Run: headless pygame with SDL's dummy video driver; simulated clock (each Clock.tick advances the game by its frame time, no real sleeping); random seed 0; keys injected as events and as key.get_pressed() state; mouse plan: one left click at the window centre at the start of phase 2, then a move to the lower-right quarter at the start of phase 3.
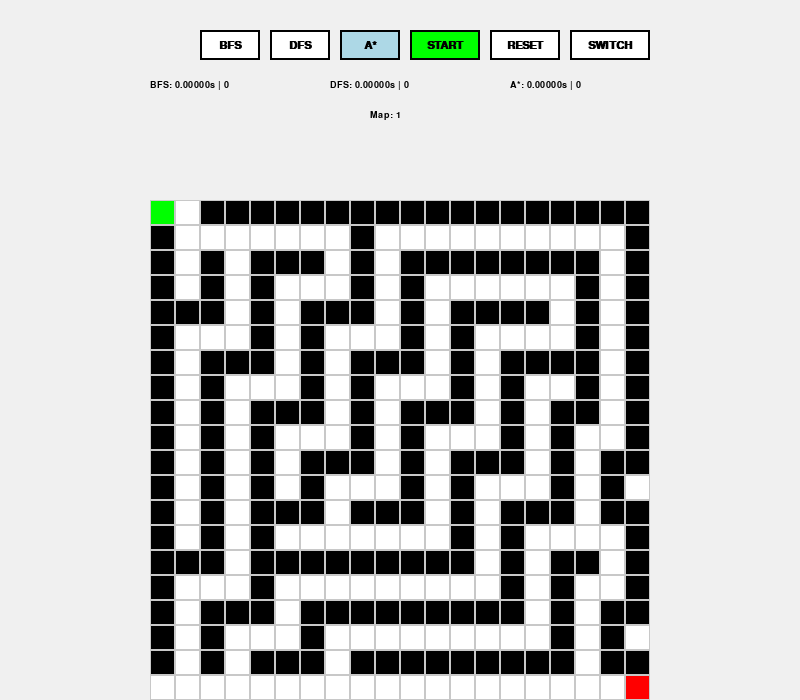
Frame 1 of 4 · flips 1–60 · no input
Frame 2 of 4 · flips 61–180 · clicked the window centre · tapped SPACE, RETURN · held RIGHT (→), D · screen unchanged from frame 1, image omitted
Frame 3 of 4 · flips 181–300 · moved the mouse to the lower-right quarter · held DOWN (↓), S · screen unchanged from frame 2, image omitted
Frame 4 of 4 · flips 301–420 · held LEFT (←), A, UP (↑), W · screen unchanged from frame 3, image omitted

The pygame program that drew these frames:

import pygame
import sys
import time
import heapq
from collections import deque

# --- إعدادات الألوان ---
WHITE = (255, 255, 255)
BLACK = (0, 0, 0)
GRAY = (200, 200, 200)
GREEN = (0, 255, 0)
RED = (255, 0, 0)
BLUE = (100, 150, 255)
VISITED_COLOR = (200, 230, 255) # لون الاستكشاف (أزرق فاتح جداً)
LIGHT_BLUE = (173, 216, 230)
BG_COLOR = (240, 240, 240)

# --- إعدادات النافذة والشبكة ---
WIDTH, HEIGHT = 800, 700
ROWS, COLS = 20, 20
CELL_SIZE = 25
GRID_WIDTH = COLS * CELL_SIZE
GRID_HEIGHT = ROWS * CELL_SIZE
GRID_X = (WIDTH - GRID_WIDTH) // 2
GRID_Y = 200

# --- الخرائط (المتاهات) ---
maps = [
    [
        "S.##################",
        "#.      #          #",
        "#.#.###.#.########.#",
        "#.#.#   #.#      #.#",
        "###.#.###.#.#### #.#",
        "#.  #.#   #.#    #.#",
        "#.###.#.###.#.####.#",
        "#.#   #.#   #.#  #.#",
        "#.#.###.#.###.#.##.#",
        "#.#.#   #.#   #.#  #",
        "#.#.#.###.#.###.#.##",
        "#.#.#.#   #.#   #.# ",
        "#.#.###.###.#.###.##",
        "#.#.#       #.#   .#",
        "###.#########.#.##.#",
        "#.  #         #.#  #",
        "#.###.#########.#.##",
        "#.#   #         #.# ",
        "#.#.###.#########.##",
        ".................. E"
    ],
    [
        "S..................#",
        "#.################.#",
        "#..................#",
        "#.################.#",
        "#..................#",
        "#.################.#",
        "#..................#",
        "#.################.#",
        "#..................#",
        "#.################.#",
        "#..................#",
        "#.################.#",
        "#..................#",
        "#.################.#",
        "#..................#",
        "#.################.#",
        "#..................#",
        "#.################.#",
        "#..................#",
        "##################.E"
    ]
]

pygame.init()
screen = pygame.display.set_mode((WIDTH, HEIGHT))
pygame.display.set_caption("Smart Maze")
font = pygame.font.SysFont("arial", 16, bold=True)
stats_font = pygame.font.SysFont("arial", 14, bold=True)

class Button:
    def __init__(self, x, y, w, h, text, color, hover_color):
        self.rect = pygame.Rect(x, y, w, h)
        self.text = text
        self.color = color
        self.hover_color = hover_color
        self.is_hovered = False

    def draw(self, surface, selected=False):
        color = LIGHT_BLUE if selected else (self.hover_color if self.is_hovered else self.color)
        if self.text == "START": color = GREEN
        
        pygame.draw.rect(surface, color, self.rect)
        pygame.draw.rect(surface, BLACK, self.rect, 2)
        
        text_surf = font.render(self.text, True, BLACK)
        text_rect = text_surf.get_rect(center=self.rect.center)
        surface.blit(text_surf, text_rect)

    def check_hover(self, pos):
        self.is_hovered = self.rect.collidepoint(pos)

# --- خوارزميات البحث ترجع الآن ترتيب العقد التي تم استكشافها لرسمها ---
def get_neighbors(r, c, grid):
    neighbors = []
    directions = [(0, 1), (1, 0), (0, -1), (-1, 0)]
    for dr, dc in directions:
        nr, nc = r + dr, c + dc
        if 0 <= nr < ROWS and 0 <= nc < COLS and grid[nr][nc] != '#':
            neighbors.append((nr, nc))
    return neighbors

def solve_bfs(grid, start, end):
    queue = deque([start])
    came_from = {start: None}
    visited_order = []
    visited_set = {start}
    
    while queue:
        current = queue.popleft()
        visited_order.append(current)
        
        if current == end:
            path = []
            while current:
                path.append(current)
                current = came_from[current]
            return path[::-1], visited_order, len(visited_order)
            
        for neighbor in get_neighbors(current[0], current[1], grid):
            if neighbor not in visited_set:
                visited_set.add(neighbor)
                came_from[neighbor] = current
                queue.append(neighbor)
    return [], visited_order, len(visited_order)

def solve_dfs(grid, start, end):
    stack = [(start, [start])]
    visited_order = []
    visited_set = set()
    
    while stack:
        current, path = stack.pop()
        
        if current in visited_set:
            continue
            
        visited_set.add(current)
        visited_order.append(current)
        
        if current == end:
            return path, visited_order, len(visited_order)
            
        for neighbor in get_neighbors(current[0], current[1], grid):
            if neighbor not in visited_set:
                stack.append((neighbor, path + [neighbor]))
    return [], visited_order, len(visited_order)

def solve_astar(grid, start, end):
    def heuristic(a, b):
        return abs(a[0] - b[0]) + abs(a[1] - b[1])
        
    open_set = []
    heapq.heappush(open_set, (0, start))
    came_from = {start: None}
    g_score = {start: 0}
    visited_order = []
    visited_set = set()
    
    while open_set:
        _, current = heapq.heappop(open_set)
        
        if current in visited_set:
            continue
            
        visited_set.add(current)
        visited_order.append(current)
        
        if current == end:
            path = []
            while current:
                path.append(current)
                current = came_from[current]
            return path[::-1], visited_order, len(visited_order)
            
        for neighbor in get_neighbors(current[0], current[1], grid):
            tentative_g_score = g_score[current] + 1
            if neighbor not in g_score or tentative_g_score < g_score[neighbor]:
                came_from[neighbor] = current
                g_score[neighbor] = tentative_g_score
                f_score = tentative_g_score + heuristic(neighbor, end)
                heapq.heappush(open_set, (f_score, neighbor))
    return [], visited_order, len(visited_order)

# --- الحلقة الرئيسية للبرنامج ---
def main():
    clock = pygame.time.Clock()
    
    buttons = {
        "BFS": Button(200, 30, 60, 30, "BFS", WHITE, GRAY),
        "DFS": Button(270, 30, 60, 30, "DFS", WHITE, GRAY),
        "A*": Button(340, 30, 60, 30, "A*", WHITE, GRAY),
        "START": Button(410, 30, 70, 30, "START", GREEN, GREEN),
        "RESET": Button(490, 30, 70, 30, "RESET", WHITE, GRAY),
        "SWITCH": Button(570, 30, 80, 30, "SWITCH", WHITE, GRAY)
    }
    
    current_algo = "A*"
    map_index = 0
    path = []
    visited_nodes = []
    
    stats = {
        "BFS": {"time": 0.0, "nodes": 0},
        "DFS": {"time": 0.0, "nodes": 0},
        "A*": {"time": 0.0, "nodes": 0}
    }

    # دالة داخلية لرسم الشاشة أثناء حركة الـ Animation
    def draw_current_state(current_grid, start_pos, end_pos, current_visited, current_path):
        screen.fill(BG_COLOR)
        
        for name, btn in buttons.items():
            btn.draw(screen, selected=(name == current_algo))

        stats_text = [
            f"BFS: {stats['BFS']['time']:.5f}s | {stats['BFS']['nodes']}",
            f"DFS: {stats['DFS']['time']:.5f}s | {stats['DFS']['nodes']}",
            f"A*: {stats['A*']['time']:.5f}s | {stats['A*']['nodes']}"
        ]
        
        for i, text in enumerate(stats_text):
            surf = stats_font.render(text, True, BLACK)
            screen.blit(surf, (150 + i * 180, 80))
            
        map_text = stats_font.render(f"Map: {map_index + 1}", True, BLACK)
        screen.blit(map_text, (WIDTH // 2 - 30, 110))

        for r in range(ROWS):
            for c in range(COLS):
                rect = pygame.Rect(GRID_X + c * CELL_SIZE, GRID_Y + r * CELL_SIZE, CELL_SIZE, CELL_SIZE)
                
                if current_grid[r][c] == '#':
                    pygame.draw.rect(screen, BLACK, rect)
                else:
                    pygame.draw.rect(screen, WHITE, rect)
                    
                if (r, c) in current_path and current_grid[r][c] not in ['S', 'E']:
                    pygame.draw.rect(screen, BLUE, rect)
                elif (r, c) in current_visited and current_grid[r][c] not in ['S', 'E']:
                    pygame.draw.rect(screen, VISITED_COLOR, rect)
                    
                if current_grid[r][c] == 'S':
                    pygame.draw.rect(screen, GREEN, rect)
                elif current_grid[r][c] == 'E':
                    pygame.draw.rect(screen, RED, rect)
                    
                pygame.draw.rect(screen, GRAY, rect, 1)

        pygame.display.flip()

    running = True
    while running:
        current_grid = maps[map_index]
        start_pos = None
        end_pos = None
        
        for r in range(ROWS):
            for c in range(COLS):
                if current_grid[r][c] == 'S': start_pos = (r, c)
                elif current_grid[r][c] == 'E': end_pos = (r, c)

        mouse_pos = pygame.mouse.get_pos()
        
        for event in pygame.event.get():
            if event.type == pygame.QUIT:
                running = False
            
            if event.type == pygame.MOUSEBUTTONDOWN:
                if event.button == 1:
                    for name, btn in buttons.items():
                        if btn.rect.collidepoint(mouse_pos):
                            if name in ["BFS", "DFS", "A*"]:
                                current_algo = name
                            elif name == "SWITCH":
                                map_index = (map_index + 1) % len(maps)
                                path = []
                                visited_nodes = []
                            elif name == "RESET":
                                path = []
                                visited_nodes = []
                            elif name == "START":
                                path = []
                                visited_nodes = []
                                
                                # 1. حساب المسار والوقت أولاً (في الخلفية بسرعة)
                                start_time = time.time()
                                if current_algo == "BFS":
                                    final_path, visited_order, nodes = solve_bfs(current_grid, start_pos, end_pos)
                                elif current_algo == "DFS":
                                    final_path, visited_order, nodes = solve_dfs(current_grid, start_pos, end_pos)
                                elif current_algo == "A*":
                                    final_path, visited_order, nodes = solve_astar(current_grid, start_pos, end_pos)
                                end_time = time.time()
                                
                                stats[current_algo]["time"] = end_time - start_time
                                stats[current_algo]["nodes"] = nodes
                                
                                # 2. تشغيل الـ Animation لحركة البحث (اللون الفاتح)
                                temp_visited = []
                                for node in visited_order:
                                    for ev in pygame.event.get():
                                        if ev.type == pygame.QUIT: pygame.quit(); sys.exit()
                                    temp_visited.append(node)
                                    draw_current_state(current_grid, start_pos, end_pos, temp_visited, [])
                                    pygame.time.delay(5) # سرعة حركة البحث
                                
                                visited_nodes = temp_visited
                                
                                # 3. تشغيل الـ Animation لرسم المسار (اللون الغامق)
                                temp_path = []
                                for node in final_path:
                                    for ev in pygame.event.get():
                                        if ev.type == pygame.QUIT: pygame.quit(); sys.exit()
                                    temp_path.append(node)
                                    draw_current_state(current_grid, start_pos, end_pos, visited_nodes, temp_path)
                                    pygame.time.delay(20) # سرعة رسم المسار
                                    
                                path = temp_path

        for name, btn in buttons.items():
            btn.check_hover(mouse_pos)

        # رسم الشاشة في الحالة العادية (عند عدم وجود Animation)
        draw_current_state(current_grid, start_pos, end_pos, visited_nodes, path)
        clock.tick(60)

    pygame.quit()
    sys.exit()

if __name__ == "__main__":
    main()
